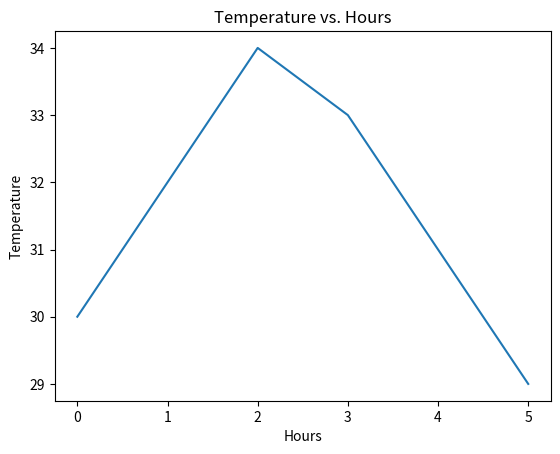
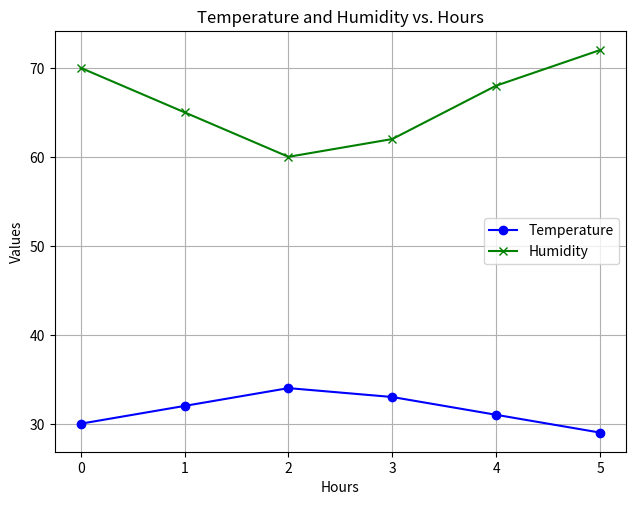

Write Python code to recreate these figures, in order.
# 2D Line Plot Basics

import matplotlib.pyplot as plt

hours = [0, 1, 2, 3, 4, 5]
temperature = [30, 32, 34, 33, 31, 29]

plt.plot(hours, temperature)
plt.xlabel('Hours')
plt.ylabel('Temperature')
plt.title('Temperature vs. Hours')
plt.show()

# Customize the plot
plt.grid(True)
plt.tight_layout()

# plotting multiple lines
humidity = [70, 65, 60, 62, 68, 72]
plt.plot(hours, temperature, label='Temperature', color='blue', marker='o')
plt.plot(hours, humidity, label='Humidity', color='green', marker='x')
plt.xlabel('Hours')
plt.ylabel('Values')
plt.title('Temperature and Humidity vs. Hours')
plt.legend()
